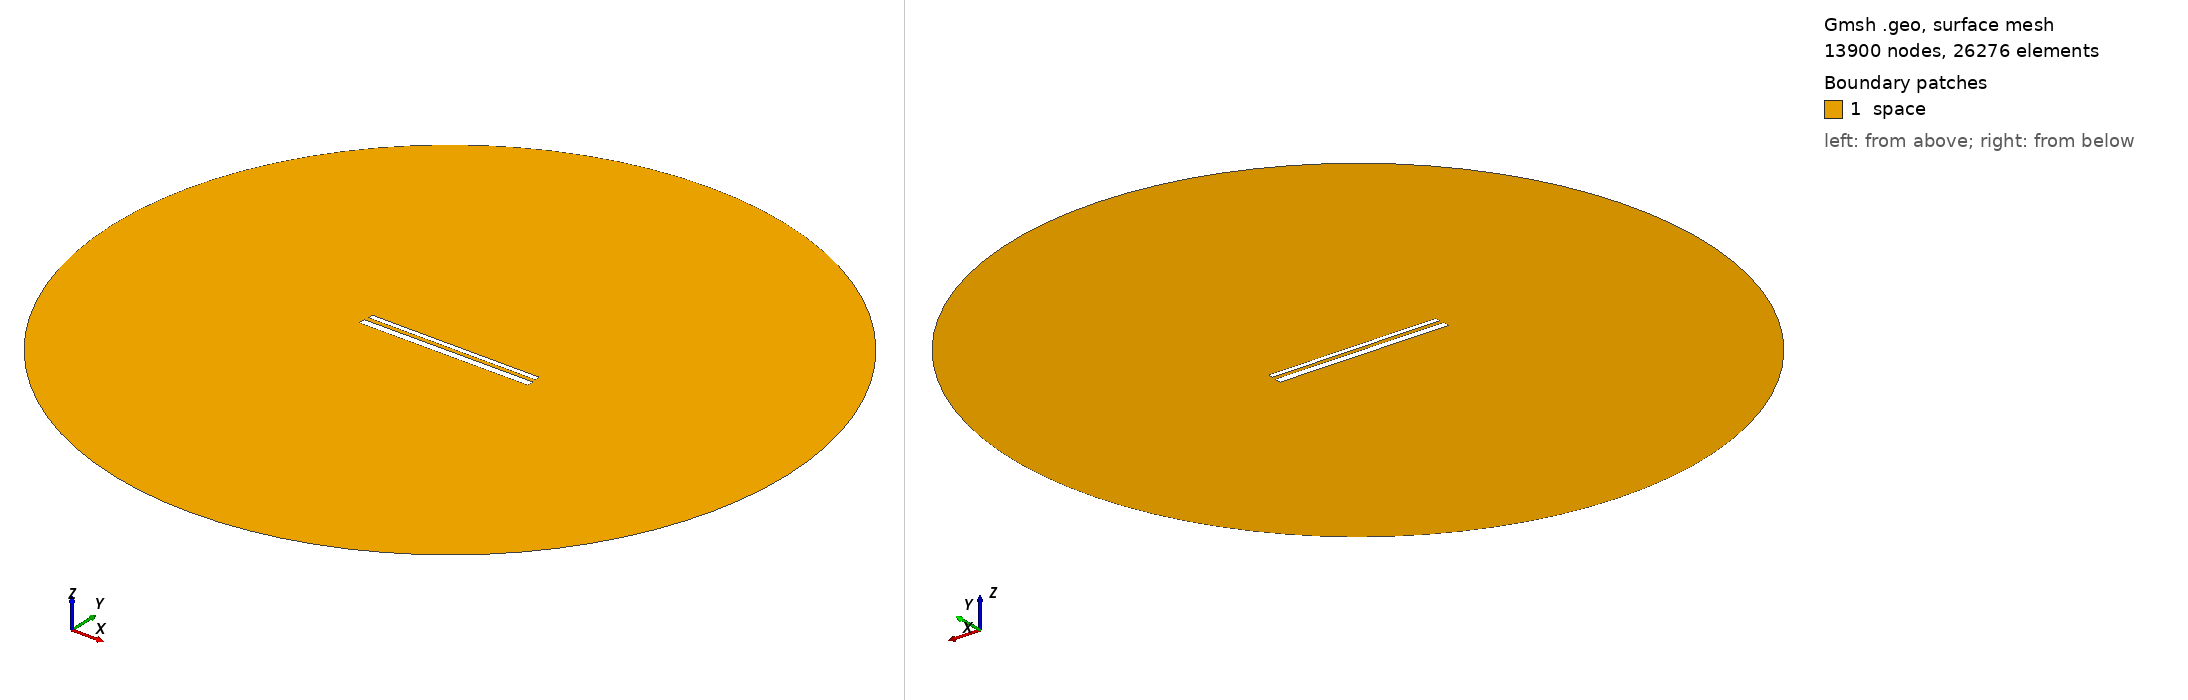

Gmsh geometry script, surface-meshed: 13900 nodes, 26276 surface elements. Boundary patches (legend numbers): 1 space. Left view from above one corner, right view from below the opposite corner. Legend entries are the model's physical surfaces. The drawing asked Gmsh for element sizes between 1% and 20% of the model's largest extent; the script's own settings can give other sizes.

=== 656.geo (drawn) ===
// Set the geometry kernel
SetFactory("OpenCASCADE");

//---------------------------------------
// Rectangles
//---------------------------------------

// Rectangle 1 (top)
Point(1) = {-49.56666666666667, 1.461111111111111, 0, 1.0};
Point(2) = {49.56666666666667, 1.461111111111111, 0, 1.0};
Point(3) = {49.56666666666667, 4.594444444444444, 0, 1.0};
Point(4) = {-49.56666666666667, 4.594444444444444, 0, 1.0};

Line(1) = {1, 2};
Line(2) = {2, 3};
Line(3) = {3, 4};
Line(4) = {4, 1};

Line Loop(1) = {1, 2, 3, 4};
Plane Surface(1) = {1};

Rotate { {0, 0, 1}, {0,  1.0277777777777777,  0}, -0.002 } {
  Surface{1};
}

// Rectangle 2 (bottom)
Point(5) = {-50,-1.0277777777777777, 0, 1.0};
Point(6) = { 50,-1.0277777777777777, 0, 1.0};
Point(7) = { 50,-5.027777777777778, 0, 1.0};
Point(8) = {-50,-5.027777777777778, 0, 1.0};

Line(5) = {5, 6};
Line(6) = {6, 7};
Line(7) = {7, 8};
Line(8) = {8, 5};

Line Loop(2) = {5, 6, 7, 8};
Plane Surface(2) = {2}; 


//---------------------------------------
// Circle
//---------------------------------------

// Define points
Point(9) = {0, 0, 0};        // Center
Point(10) = {200, 0, 0};     // Start point
Point(11) = {0, 200, 0};     // 90 degrees
Point(12) = {-200, 0, 0};    // 180 degrees
Point(13) = {0, -200, 0};    // 270 degrees

// Define circle arcs (each needs start, center, end)
Circle(9) = {10, 9, 11};
Circle(10) = {11, 9, 12};
Circle(11) = {12, 9, 13};
Circle(12) = {13, 9, 10};

// Define curve loop and surface if needed
Curve Loop(3) = {9, 10, 11, 12};
Surface(3) = {3};

// Subtract Rectangles from Circle
BooleanDifference{ Surface{3}; Delete; }{ Surface{1}; Surface{2}; Delete; }

//---------------------------------------
// Transfinite Lines and Surface
//---------------------------------------
r = 7;
Transfinite Line {1, 3} = 50*r Using Progression 1;
Transfinite Line {2, 4} = 2*r Using Progression 1;
Transfinite Line {5, 7} = 50*r Using Progression 1;
Transfinite Line {6, 8} = 2*r Using Progression 1;
Transfinite Line {9, 10, 11, 12} = 20 Using Progression 1;

//---------------------------------------
// Define Physical Groups
//---------------------------------------                

//--- Physical Curves
// Physical groups for boundaries
Physical Line("force_segment", 10) = {1};
Physical Line("upper_plate", 11) = {2, 3, 4};
Physical Line("lower_plate", 12) = {5, 6, 7, 8};
Physical Line("boundary", 20) = {9, 10, 11, 12};

//--- Physical Surfaces
Physical Surface("space", 30) = {3};

//---------------------------------------
// 6. Generate the Mesh
//---------------------------------------
Mesh 2;  // 2D mesh generation
